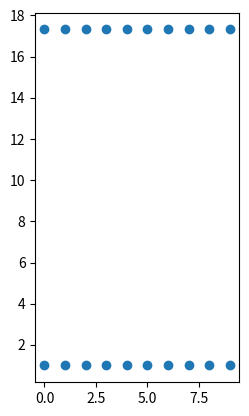

Write the Python code that produced this figure.
import numpy as np
import matplotlib.pyplot as plt
# geometry, all in mm
cs = 20 # honeycomb cell size in w direction
c_gap = cs / (2*np.cos(np.pi/6)) # gap lenght betwenn folding lines in l direction
#print(c_gap)
xl = 100 # width of panel perpendical to folding direction/ later defined by geometry

# define lower and upper bound fucntion
ld = 0 # lower domain boundary
ud = 200 # upper domain boundary
xw = ud-ld # width of panel in folding line direction

Nw = xw / cs 
Nl = int(xl // c_gap) # number of folding lines in l direction

# compute honeycomb pattern
hs_l = cs / 2 # honeycomb pattern step size
hs_w = cs / np.sqrt(3) # honeycomb pattern step size

L = hs_w
print(L)

max_l = int(np.floor(xl / hs_l))+1 # ensure to always be greater than the given lengths in w and l
max_w = int(np.floor(xw / hs_w))+1 

#ny = np.arange(0, max_l) * hs_l
#ny = np.tile(ny, max_w) # repeat 
#ny.shape = (max_w, max_l) # convert to 2D

ratio = np.sqrt(3)/2
# create double size traingular grid pattern
nx, ny = np.meshgrid(np.arange(xw//(L*np.sqrt(3))), np.arange(xl//(3*L)), indexing='xy')
nx = nx.astype(np.float64)
ny = ny.astype(np.float64)
ny[0::2, :] += 3/2*L
#nx *= cs
#ny *= ratio*cs
nx = nx.flatten()
ny = ny.flatten()

print(ny)



# create oversize array for honeycomb vertices
#nx = np.zeros((max_l*max_w))
#ny = np.zeros((max_l*max_w))


plt.plot(nx, ny, 'o')
plt.axis('scaled')
plt.show()
